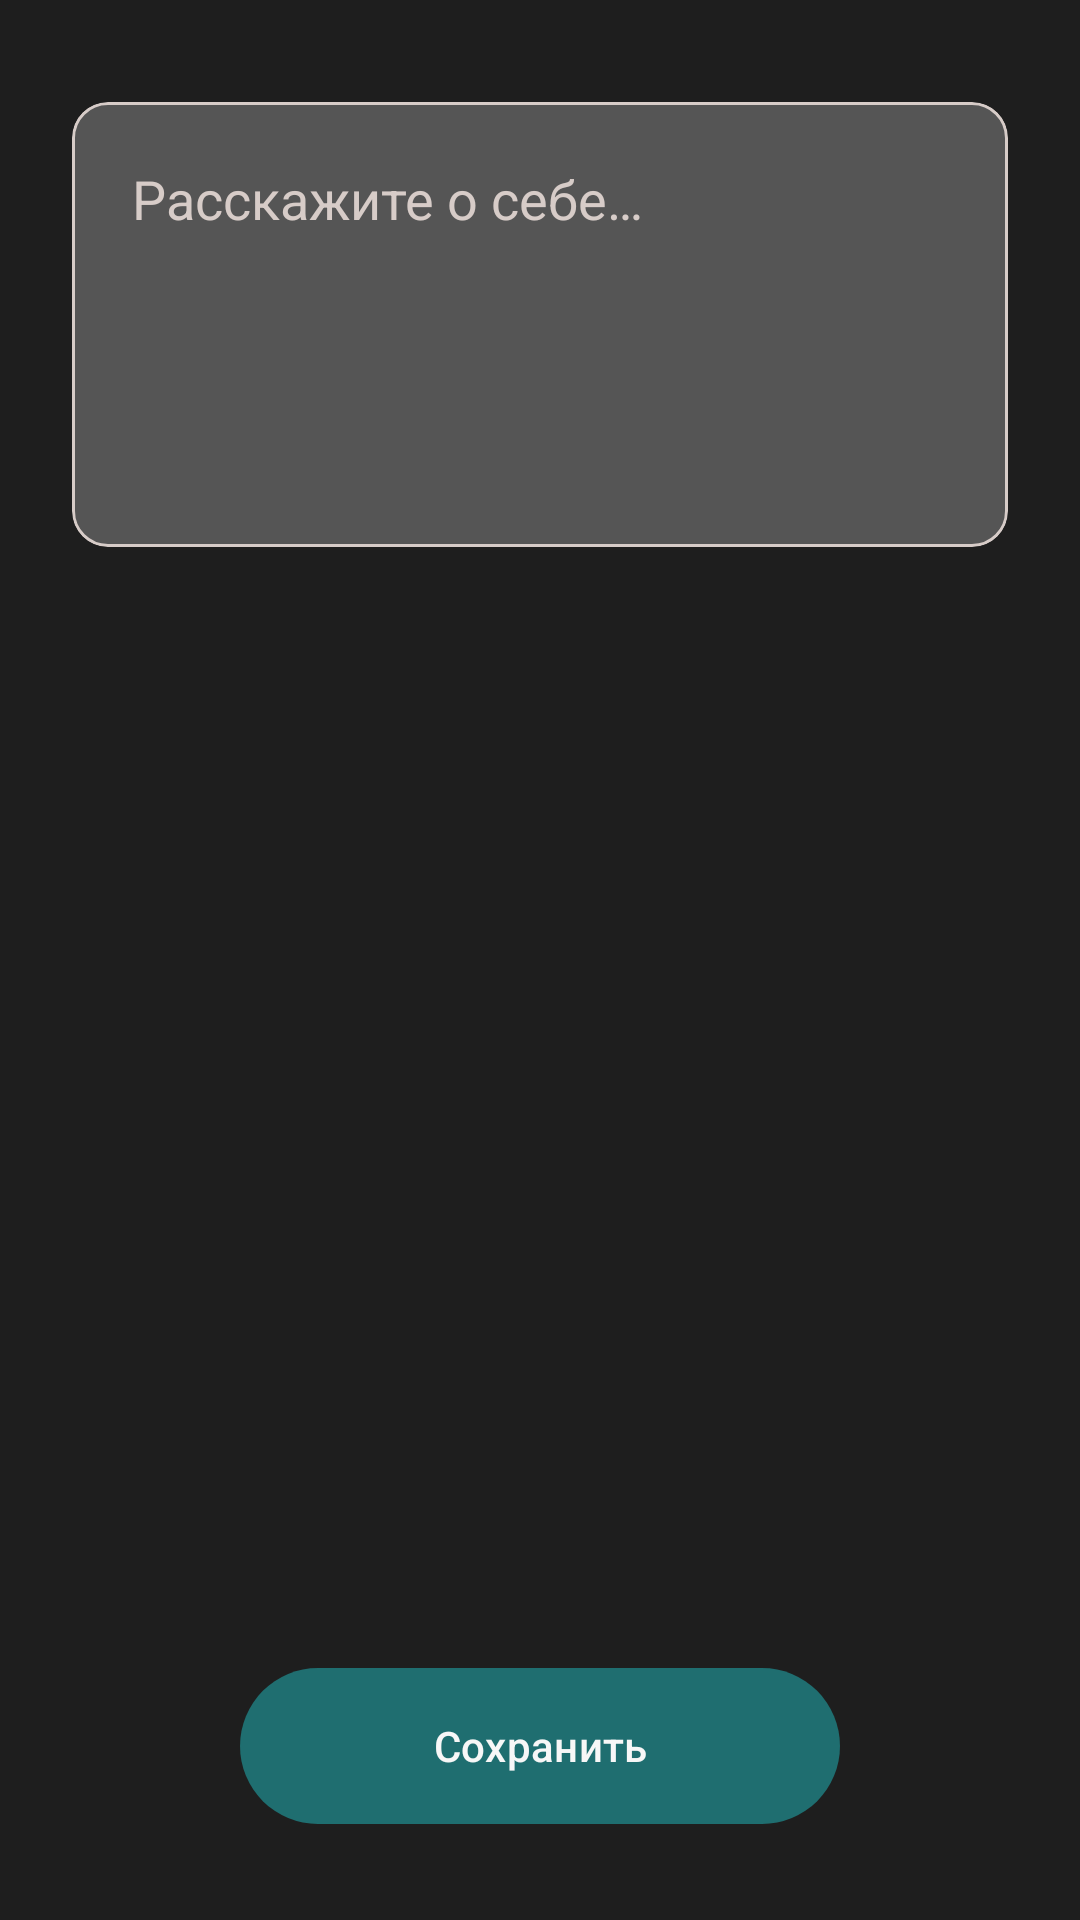

Here is an Android app screen rendered from its layout file. Give the layout XML and the strings, colors and styles it references.
<!-- AndroidManifest.xml: application theme Theme.BenchTalks -->
<!-- res/layout/fragment_about_person.xml -->
<?xml version="1.0" encoding="utf-8"?>
<ScrollView xmlns:android="http://schemas.android.com/apk/res/android"
    xmlns:app="http://schemas.android.com/apk/res-auto"
    android:layout_width="match_parent"
    android:layout_height="match_parent"
    android:background="@color/background_dark"
    android:fillViewport="true">

    <androidx.constraintlayout.widget.ConstraintLayout
        android:id="@+id/root_layout"
        android:layout_width="match_parent"
        android:layout_height="wrap_content"
        android:padding="24dp">


        <com.google.android.material.card.MaterialCardView
            android:id="@+id/edit_text_container"
            android:layout_width="0dp"
            android:layout_height="wrap_content"
            android:layout_marginTop="10dp"
            app:cardBackgroundColor="@color/edittext_background"
            app:cardCornerRadius="12dp"
            app:cardElevation="0dp"
            app:layout_constraintEnd_toEndOf="parent"
            app:layout_constraintStart_toStartOf="parent"
            app:layout_constraintTop_toTopOf="parent"
            app:strokeColor="@color/hint_gray"
            app:strokeWidth="1dp">

            <androidx.constraintlayout.widget.ConstraintLayout
                android:layout_width="match_parent"
                android:layout_height="wrap_content"
                android:padding="8dp">

                <EditText
                    android:id="@+id/et_expandable"
                    android:layout_width="0dp"
                    android:layout_height="wrap_content"
                    android:autofillHints="Tell about yourself"
                    android:background="@android:color/transparent"
                    android:gravity="top|start"
                    android:hint="@string/tell_about_yourself"
                    android:inputType="textMultiLine"
                    android:minLines="5"
                    android:maxLines="10"
                    android:padding="12dp"
                    android:textColor="@color/text_white"
                    android:textColorHint="@color/hint_gray"
                    app:layout_constraintEnd_toEndOf="parent"
                    app:layout_constraintStart_toStartOf="parent"
                    app:layout_constraintTop_toTopOf="parent" />

            </androidx.constraintlayout.widget.ConstraintLayout>
        </com.google.android.material.card.MaterialCardView>

        <com.google.android.material.button.MaterialButton
            android:id="@+id/btn_save"
            android:layout_width="200dp"
            android:layout_height="60dp"
            android:layout_marginBottom="4dp"
            android:text="@string/save"
            android:textAllCaps="false"
            android:textColor="@color/button_text"
            app:backgroundTint="@color/button_primary"
            app:cornerRadius="30dp"
            app:layout_constraintBottom_toBottomOf="parent"
            app:layout_constraintEnd_toEndOf="parent"
            app:layout_constraintStart_toStartOf="parent" />

    </androidx.constraintlayout.widget.ConstraintLayout>
</ScrollView>
<!-- resources referenced by this layout -->
<resources>
  <color name="background_dark">#1E1E1E</color>
  <color name="button_primary">#1f6e70</color>
  <color name="button_text">#f7f7f7</color>
  <color name="edittext_background">#555555</color>
  <color name="hint_gray">#D7CCC8</color>
  <color name="text_white">#FFFFFF</color>
  <string name="save">Сохранить</string>
  <string name="tell_about_yourself">Расскажите о себе…</string>
  <style name="Theme.BenchTalks" parent="Base.Theme.BenchTalks">
  
      </style>
  <style name="Base.Theme.BenchTalks" parent="Theme.Material3.DayNight.NoActionBar">
          
          
      </style>
</resources>
